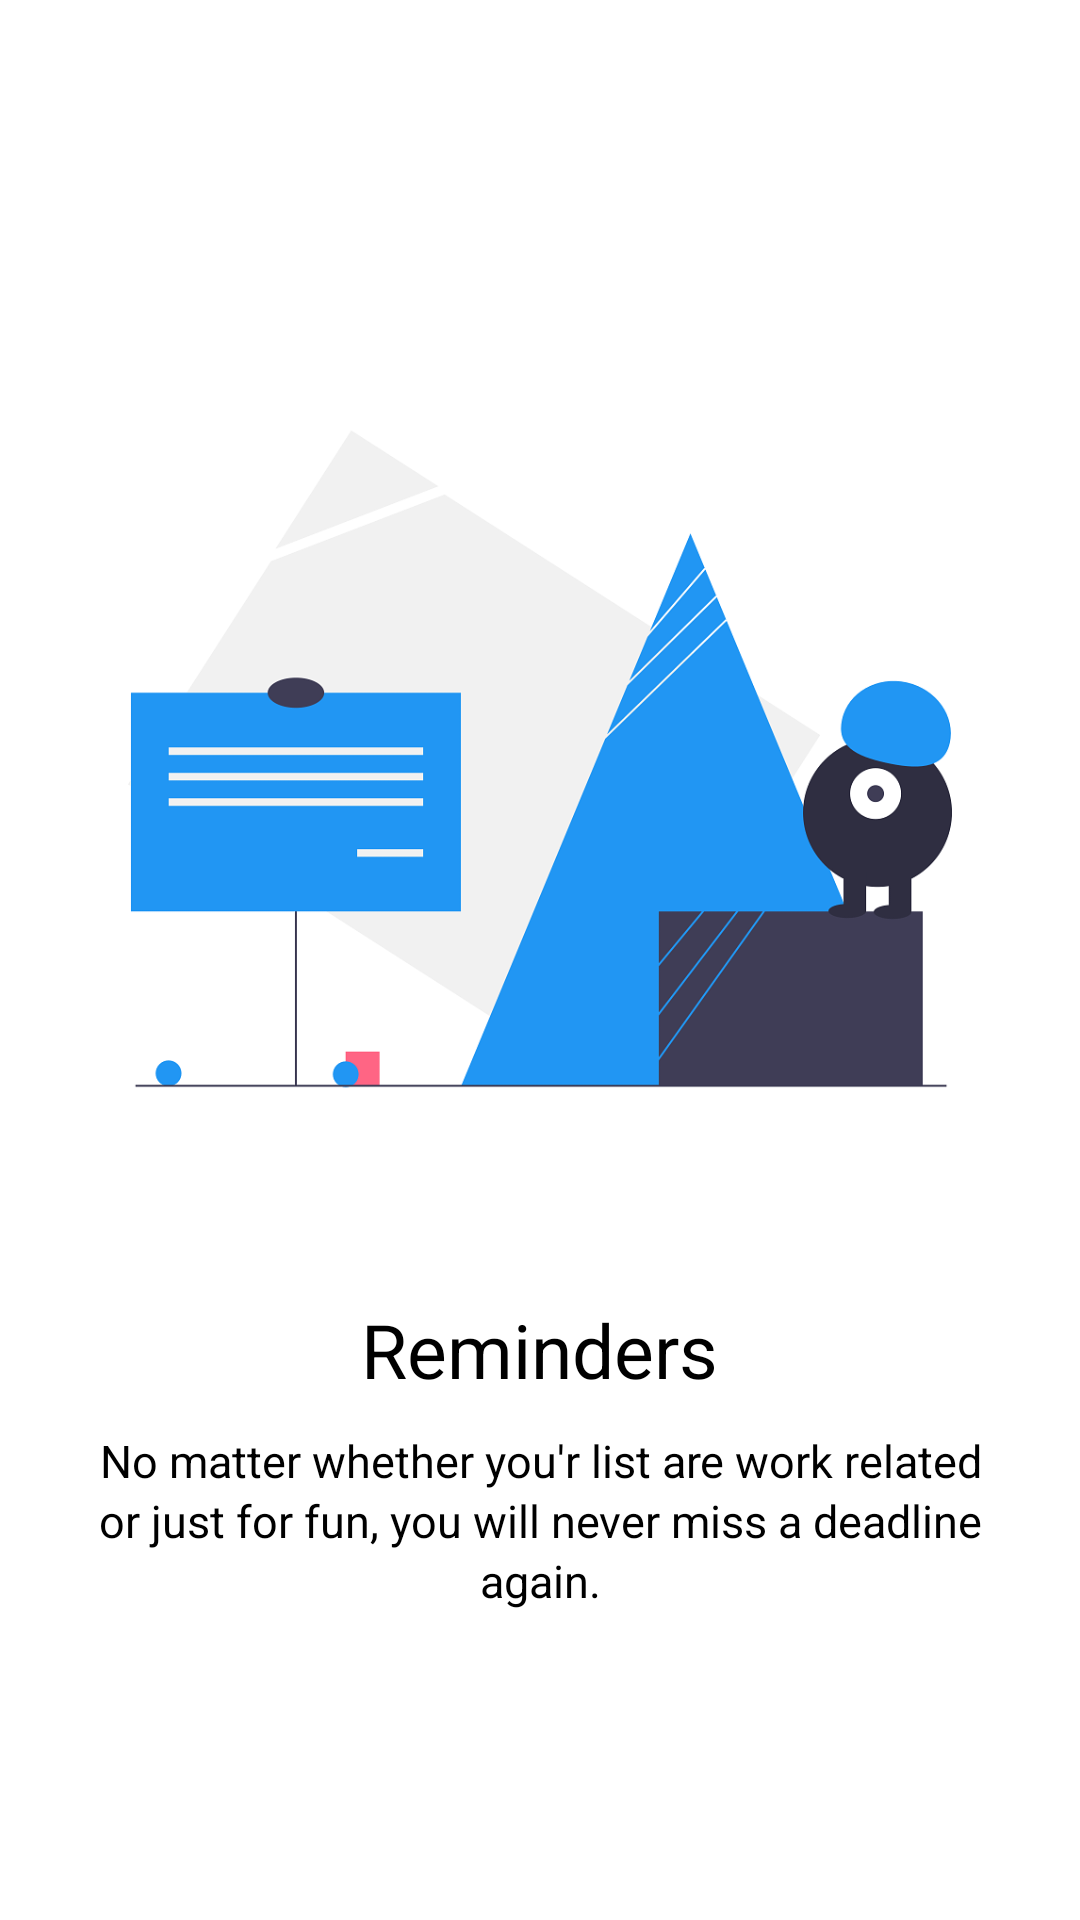

Write the Android layout XML for this screen, with the resource values it uses.
<!-- AndroidManifest.xml: application theme AppTheme -->
<!-- res/layout/welcome_slide_2.xml -->
<?xml version="1.0" encoding="utf-8"?>
<RelativeLayout xmlns:android="http://schemas.android.com/apk/res/android"
    android:layout_width="match_parent"
    android:layout_height="match_parent"
    android:background="#FFFFFF">

    <LinearLayout
        android:layout_width="wrap_content"
        android:layout_height="wrap_content"
        android:layout_centerInParent="true"
        android:gravity="center_horizontal"
        android:orientation="vertical">

        <ImageView
            android:layout_width="350dp"
            android:layout_height="300dp"
            android:src="@drawable/reminder" />

        <TextView
            android:layout_width="wrap_content"
            android:layout_height="wrap_content"
            android:text="Reminders"
            android:layout_marginTop="30dp"
            android:textColor="@android:color/black"
            android:textSize="25dp" />

        <TextView
            android:layout_width="300dp"
            android:layout_height="wrap_content"
            android:layout_marginTop="10dp"
            android:paddingLeft="0dp"
            android:paddingRight="0dp"
            android:lineHeight="20dp"
            android:text="No matter whether you'r list are work related or just for fun, you will never miss a deadline again."
            android:textAlignment="center"
            android:textColor="@android:color/black"
            android:textSize="15dp" />

    </LinearLayout>
</RelativeLayout>
<!-- resources referenced by this layout -->
<resources>
  <!-- drawable reminder: png bitmap (drawable, 47849 bytes) -->
  <style name="AppTheme" parent="Theme.AppCompat.Light.NoActionBar">
          
          <item name="colorPrimary">@color/colorPrimary</item>
          <item name="colorPrimaryDark">#f1f5f7</item>
          <item name="colorAccent">@color/colorAccent</item>
          <item name="android:titleTextColor" tools:targetApi="m">@color/colorPrimary</item>
          <item name="android:windowLightStatusBar" tools:targetApi="m">true</item>
      </style>
  <color name="colorPrimary">#2196F3</color>
  <color name="colorAccent">#D81B60</color>
</resources>
